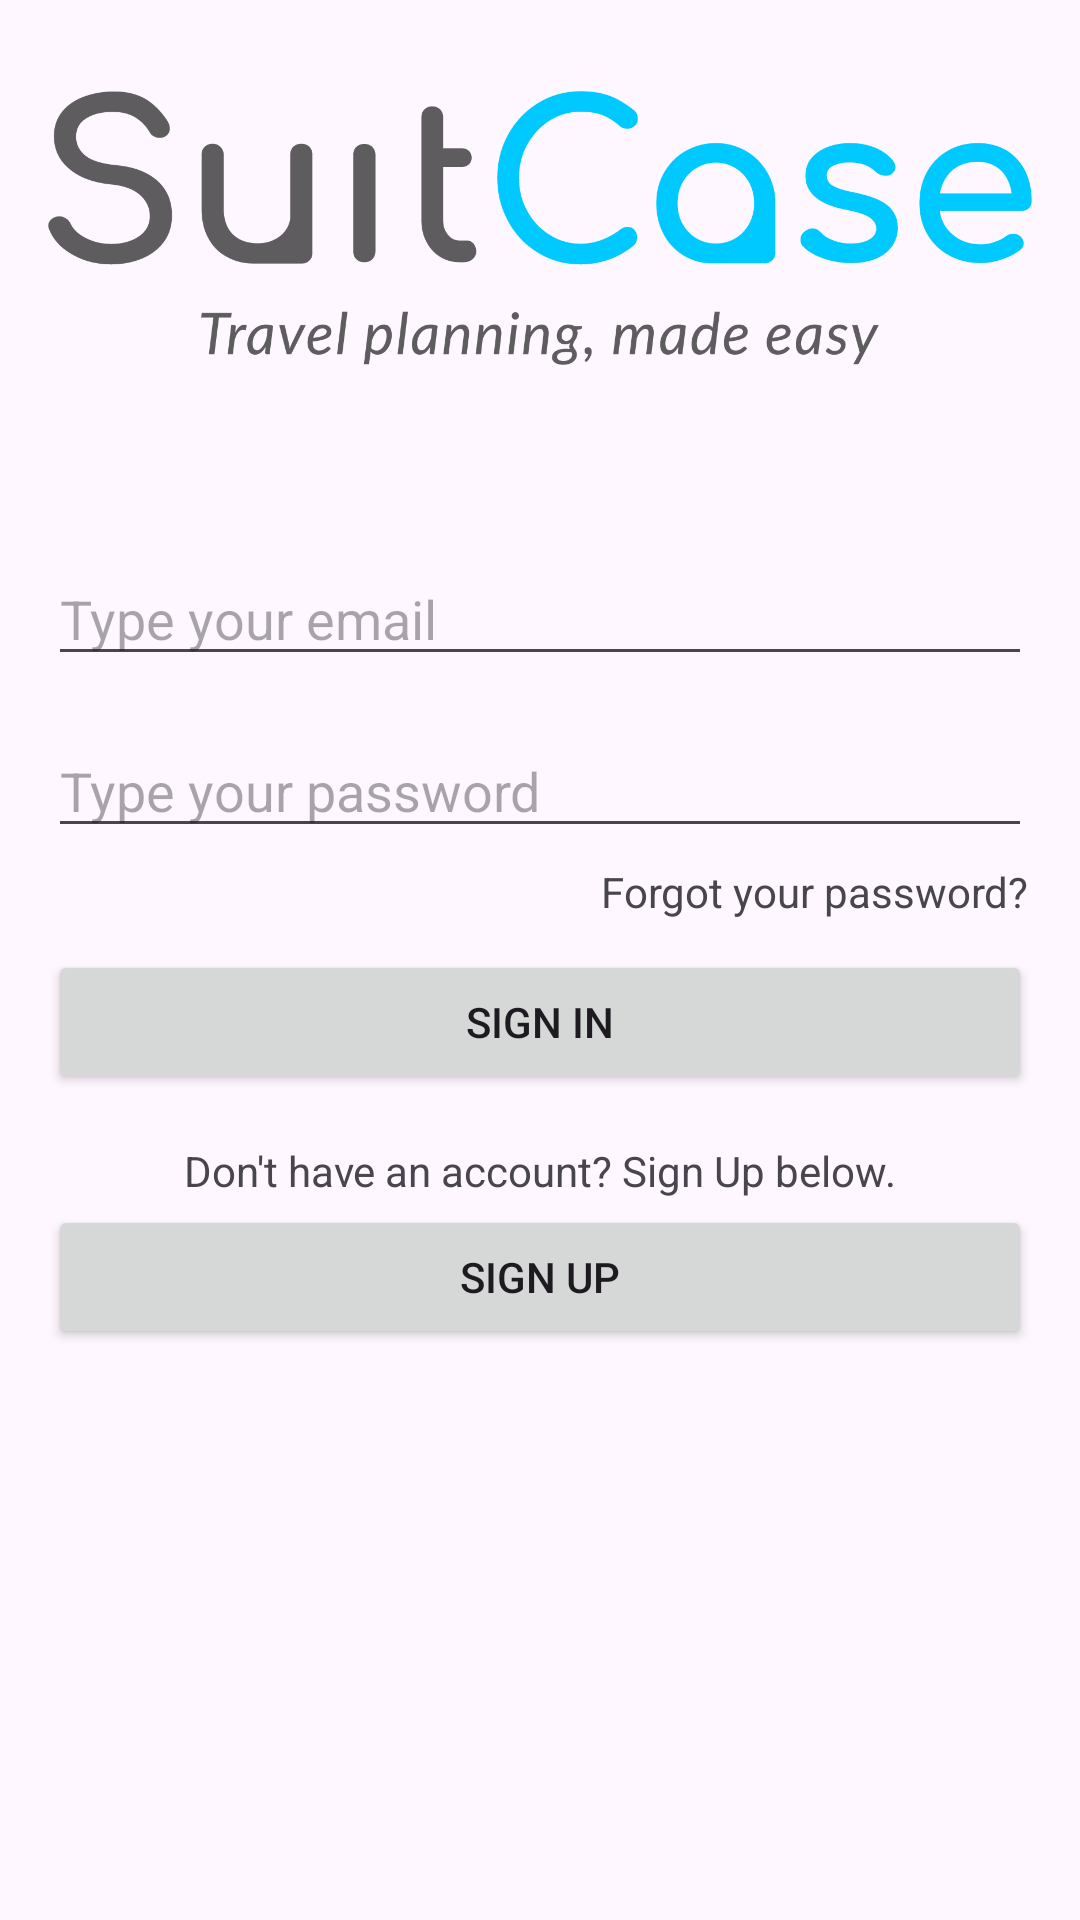

This screen was rendered from an Android layout file. Write that file and the resources it references.
<!-- AndroidManifest.xml: application theme Theme.SuitCaseApp -->
<!-- res/layout/fragment_sign_in.xml -->
<?xml version="1.0" encoding="utf-8"?>
<RelativeLayout xmlns:android="http://schemas.android.com/apk/res/android"
    android:layout_width="match_parent"
    android:layout_height="match_parent"
    android:padding="16dp">

    <ImageView
        android:id="@+id/appLogoSignIn"
        android:layout_width="wrap_content"
        android:layout_height="120dp"
        android:src="@drawable/logo"
        android:layout_centerHorizontal="true"
        android:layout_marginBottom="32dp"
        android:contentDescription="@string/logo" />


    <EditText
        android:id="@+id/signInEmailEditText"
        android:layout_width="match_parent"
        android:layout_height="wrap_content"
        android:hint="@string/type_your_email"
        android:inputType="textEmailAddress"
        android:layout_below="@id/appLogoSignIn"
        android:layout_marginTop="16dp"
        android:autofillHints="Enter your email"
        android:drawableStart="@drawable/ic_email"
        android:drawablePadding="2dp" />


    <EditText
        android:id="@+id/signInPasswordText"
        android:layout_width="match_parent"
        android:layout_height="wrap_content"
        android:hint="@string/type_your_password"
        android:inputType="textPassword"
        android:layout_below="@id/signInEmailEditText"
        android:layout_marginTop="16dp"
        android:autofillHints="Enter your password"
        android:drawableStart="@drawable/ic_password"
        android:drawablePadding="2dp" />

    <TextView
        android:id="@+id/forgotPasswordRedirect"
        android:layout_width="wrap_content"
        android:layout_height="wrap_content"
        android:layout_below="@id/signInPasswordText"
        android:layout_alignEnd="@+id/signInPasswordText"
        android:layout_marginTop="5dp"
        android:layout_marginEnd="1dp"
        android:text="@string/forgot_your_password" />

    <Button
        android:id="@+id/signInBtn"
        android:layout_width="match_parent"
        android:layout_height="wrap_content"
        android:layout_below="@+id/forgotPasswordRedirect"
        android:layout_marginTop="10dp"
        android:text="@string/sign_in" />

    <TextView
        android:id="@+id/signUpText"
        android:layout_width="wrap_content"
        android:layout_height="wrap_content"
        android:text="@string/don_t_have_an_account_sign_up_below"
        android:layout_below="@id/signInBtn"
        android:layout_centerHorizontal="true"
        android:layout_marginTop="16dp" />

    <Button
        android:id="@+id/signUpBtn"
        android:layout_width="match_parent"
        android:layout_height="wrap_content"
        android:layout_below="@id/signUpText"
        android:layout_marginTop="2dp"
        android:text="@string/sign_up" />

</RelativeLayout>
<!-- resources referenced by this layout -->
<resources>
  <!-- drawable logo: webp bitmap (drawable, 284720 bytes) -->
  <string name="don_t_have_an_account_sign_up_below">Don\'t have an account? Sign Up below.</string>
  <string name="forgot_your_password">Forgot your password?</string>
  <string name="logo">Logo</string>
  <string name="sign_in">Sign In</string>
  <string name="sign_up">Sign Up</string>
  <string name="type_your_email">Type your email</string>
  <string name="type_your_password">Type your password</string>
  <style name="Theme.SuitCaseApp" parent="Base.Theme.SuitCaseApp" />
  <style name="Base.Theme.SuitCaseApp" parent="Theme.Material3.DayNight.NoActionBar">
          
          
      </style>
</resources>
